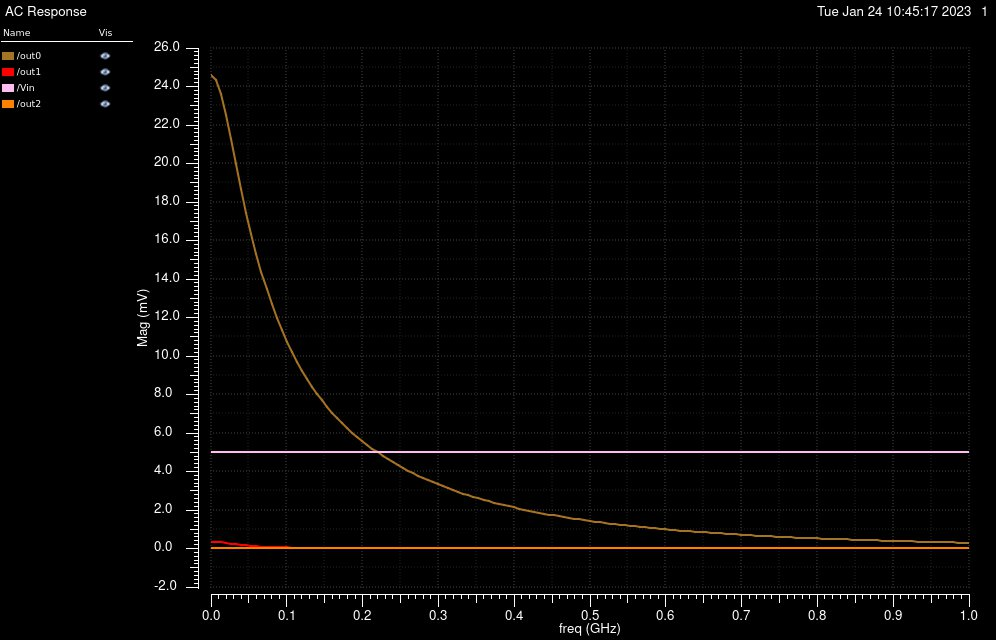

Source data for this figure (header and first rows):
/out0 X, /out0 YRe, /out0 YReImag, /out1 X, /out1 YRe, /out1 YReImag, /Vin X, /Vin YRe, /Vin YReImag, /out2 X, /out2 YRe, /out2 YReImag
0, 0.0246, 0, 0, 0.0003426, 0, 0, 0.005, 0, 0, 1.075746520291786e-07, 0
6666667, 0.02397, -0.004219, 6666667, 0.0003189, -0.0001038, 6666667, 0.005, 0, 6666667, -4.510480433994499e-07, -1.824055908706742e-07
13333333, 0.02224, -0.007915, 13333333, 0.0002571, -0.0001826, 13333333, 0.005, 0, 13333333, -5.013600536100466e-07, 1.536877898637172e-07
20000000, 0.01979, -0.01077, 20000000, 0.0001783, -0.0002247, 20000000, 0.005, 0, 20000000, -3.591531578051397e-07, 3.343805023830065e-07
26666667, 0.01705, -0.01273, 26666667, 0.0001024, -0.000233, 26666667, 0.005, 0, 26666667, -1.937162770246008e-07, 3.938594674373145e-07
33333333, 0.01432, -0.01391, 33333333, 4.065685497543396e-05, -0.0002182, 33333333, 0.005, 0, 33333333, -5.610180055327729e-08, 3.793781427255309e-07
40000000, 0.01178, -0.01448, 40000000, -3.69449519018396e-06, -0.0001915, 40000000, 0.005, 0, 40000000, 4.071243487909606e-08, 3.281999310326418e-07
46666667, 0.009513, -0.01463, 46666667, -3.245277325952589e-05, -0.0001612, 46666667, 0.005, 0, 46666667, 1.001154979733852e-07, 2.649570206674823e-07
53333333, 0.007525, -0.01449, 53333333, -4.912700508387439e-05, -0.0001321, 53333333, 0.005, 0, 53333333, 1.309380380448811e-07, 2.033937899437964e-07
60000000, 0.005802, -0.01415, 60000000, -5.726422805648492e-05, -0.0001064, 60000000, 0.005, 0, 60000000, 1.422134780783847e-07, 1.498061321506657e-07
66666667, 0.004318, -0.01368, 66666667, -5.978162178510125e-05, -8.488674083952121e-05, 66666667, 0.005, 0, 66666667, 1.412671857588044e-07, 1.061293649095997e-07
73333333, 0.003042, -0.01314, 73333333, -5.884553474789774e-05, -6.746431428782456e-05, 73333333, 0.005, 0, 73333333, 1.33402081159167e-07, 7.206115343447238e-08
80000000, 0.001948, -0.01255, 80000000, -5.59667997528974e-05, -5.368531301553496e-05, 80000000, 0.005, 0, 80000000, 1.221849490364264e-07, 4.632825356905046e-08
86666667, 0.001008, -0.01195, 86666667, -5.215076028259204e-05, -4.296613012217923e-05, 86666667, 0.005, 0, 86666667, 1.098715648936571e-07, 2.73718142632363e-08
93333333, 0.0002013, -0.01134, 93333333, -4.803783347383736e-05, -3.472381981817062e-05, 93333333, 0.005, 0, 93333333, 9.779489593465518e-08, 1.368406682032237e-08
100000000, -0.0004926, -0.01073, 100000000, -4.401565785069038e-05, -2.84337720782556e-05, 100000000, 0.005, 0, 100000000, 8.666860549275745e-08, 3.95142025770005e-09
106666667, -0.001089, -0.01014, 106666667, -4.030195144648153e-05, -2.364978713881028e-05, 106666667, 0.005, 0, 106666667, 7.680718709472105e-08, -2.903220692342986e-09
113333333, -0.001603, -0.009563, 113333333, -3.700310575205709e-05, -2.000537220452288e-05, 113333333, 0.005, 0, 113333333, 6.82788290709377e-08, -7.726695668724838e-09
120000000, -0.002044, -0.009004, 120000000, -3.415450118419544e-05, -1.720664173664043e-05, 120000000, 0.005, 0, 120000000, 6.10085402428785e-08, -1.11624181908248e-08
126666667, -0.002423, -0.008465, 126666667, -3.174774693821535e-05, -1.502225592197998e-05, 126666667, 0.005, 0, 126666667, 5.484616086427455e-08, -1.368357072334514e-08
133333333, -0.002747, -0.007945, 133333333, -2.974885003905364e-05, -1.327305499857046e-05, 133333333, 0.005, 0, 133333333, 4.961021700940884e-08, -1.562591197329597e-08
140000000, -0.003023, -0.007445, 140000000, -2.811020590406851e-05, -1.182255403347869e-05, 140000000, 0.005, 0, 140000000, 4.51153907562226e-08, -1.721733558510501e-08
146666667, -0.003257, -0.006966, 146666667, -2.677842211591255e-05, -1.056870019498145e-05, 146666667, 0.005, 0, 146666667, 4.118895947873534e-08, -1.860324900908725e-08
153333333, -0.003453, -0.006506, 153333333, -2.569934320537271e-05, -9.436931994260515e-06, 153333333, 0.005, 0, 153333333, 3.767984223328355e-08, -1.986773552951251e-08
160000000, -0.003616, -0.006066, 160000000, -2.482119485037491e-05, -8.374427115650532e-06, 160000000, 0.005, 0, 160000000, 3.44627204410201e-08, -2.105083440758029e-08
166666667, -0.003748, -0.005646, 166666667, -2.409646125661638e-05, -7.345376673837226e-06, 166666667, 0.005, 0, 166666667, 3.143891647676967e-08, -2.21623970470287e-08
173333333, -0.003854, -0.005243, 173333333, -2.348290666304224e-05, -6.327122552043153e-06, 173333333, 0.005, 0, 173333333, 2.853519204232539e-08, -2.31929903382709e-08
180000000, -0.003936, -0.004859, 180000000, -2.294401816897578e-05, -5.307012072673166e-06, 180000000, 0.005, 0, 180000000, 2.570127821845028e-08, -2.412228903442641e-08
186666667, -0.003997, -0.004493, 186666667, -2.244905910482152e-05, -4.279846768431713e-06, 186666667, 0.005, 0, 186666667, 2.29067098808999e-08, -2.492535717596052e-08
193333333, -0.004038, -0.004144, 193333333, -2.197286402726298e-05, -3.245823479173689e-06, 193333333, 0.005, 0, 193333333, 2.013736923388368e-08, -2.557717594889708e-08
200000000, -0.004063, -0.003812, 200000000, -2.149546755443358e-05, -2.208884266245073e-06, 200000000, 0.005, 0, 200000000, 1.739202171053251e-08, -2.605573552755278e-08
206666667, -0.004072, -0.003496, 206666667, -2.100163279724283e-05, -1.175406416737055e-06, 206666667, 0.005, 0, 206666667, 1.467903715774179e-08, -2.634397171355981e-08
213333333, -0.004067, -0.003196, 213333333, -2.048032670452489e-05, -1.531755066459645e-07, 213333333, 0.005, 0, 213333333, 1.201342076176603e-08, -2.643079395923204e-08
220000000, -0.00405, -0.002911, 220000000, -1.992417644345444e-05, 8.494062666524643e-07, 220000000, 0.005, 0, 220000000, 9.4142258892454e-09, -2.63114190577818e-08
226666667, -0.004022, -0.00264, 226666667, -1.932893124533779e-05, 1.823916898577157e-06, 226666667, 0.005, 0, 226666667, 6.902381294883247e-09, -2.59871941360871e-08
233333333, -0.003985, -0.002385, 233333333, -1.869294686651846e-05, 2.76235095355328e-06, 233333333, 0.005, 0, 233333333, 4.498935533551029e-09, -2.546506361098196e-08
240000000, -0.003939, -0.002142, 240000000, -1.801670425679335e-05, 3.657424927456946e-06, 240000000, 0.005, 0, 240000000, 2.223700090286165e-09, -2.47568076815069e-08
246666667, -0.003885, -0.001913, 246666667, -1.730236974822902e-05, 4.502776776415321e-06, 246666667, 0.005, 0, 246666667, 9.425823561755437e-11, -2.387815501684874e-08
253333333, -0.003825, -0.001697, 253333333, -1.655340078344719e-05, 5.293081119863991e-06, 253333333, 0.005, 0, 253333333, -1.874702341620251e-09, -2.284784983220616e-08
260000000, -0.00376, -0.001493, 260000000, -1.577419868529929e-05, 6.024098406441028e-06, 260000000, 0.005, 0, 260000000, -3.67177960003728e-09, -2.168673371572895e-08
266666667, -0.00369, -0.001301, 266666667, -1.496980808079394e-05, 6.692673492951957e-06, 266666667, 0.005, 0, 266666667, -5.289017492294579e-09, -2.041688547366955e-08
273333333, -0.003615, -0.00112, 273333333, -1.414566121209895e-05, 7.296696575812061e-06, 273333333, 0.005, 0, 273333333, -6.721882737606312e-09, -1.906084788102417e-08
280000000, -0.003537, -0.0009498, 280000000, -1.330736440175455e-05, 7.83503720129607e-06, 280000000, 0.005, 0, 280000000, -7.969100947871767e-09, -1.764095845116596e-08
286666667, -0.003456, -0.0007898, 286666667, -1.246052330719708e-05, 8.30746013556287e-06, 286666667, 0.005, 0, 286666667, -9.032390670361769e-09, -1.617879198277925e-08
293333333, -0.003373, -0.0006397, 293333333, -1.161060323512262e-05, 8.714530181762958e-06, 293333333, 0.005, 0, 293333333, -9.916128920687942e-09, -1.469471546777184e-08
300000000, -0.003288, -0.000499, 300000000, -1.076282062947151e-05, 9.057511566180438e-06, 300000000, 0.005, 0, 300000000, -1.062697656504999e-08, -1.320755067372904e-08
306666667, -0.003201, -0.0003673, 306666667, -9.922061850975275e-06, 9.338266260882264e-06, 306666667, 0.005, 0, 306666667, -1.117348677888381e-08, -1.173433607028566e-08
313333333, -0.003114, -0.0002441, 313333333, -9.092825487854241e-06, 9.559154549267347e-06, 313333333, 0.005, 0, 313333333, -1.156571497540558e-08, -1.029017746653566e-08
320000000, -0.003025, -0.000129, 320000000, -8.279184644737861e-06, 9.722940251059445e-06, 320000000, 0.005, 0, 320000000, -1.18148442006514e-08, -8.888175505514252e-09
326666667, -0.002936, -2.16875047500654e-05, 326666667, -7.484765919013537e-06, 9.832702289994593e-06, 326666667, 0.005, 0, 326666667, -1.193283611823013e-08, -7.539417778633417e-09
333333333, -0.002847, 7.826817101762494e-05, 333333333, -6.712742071617933e-06, 9.89175368859732e-06, 333333333, 0.005, 0, 333333333, -1.193211438517079e-08, -6.253023568929404e-09
340000000, -0.002759, 0.0001712, 340000000, -5.96583571141082e-06, 9.903568596673202e-06, 340000000, 0.005, 0, 340000000, -1.182528445510636e-08, -5.03622992209745e-09
346666667, -0.00267, 0.0002575, 346666667, -5.246331628208323e-06, 9.871717583178917e-06, 346666667, 0.005, 0, 346666667, -1.16248916038946e-08, -3.89450873083368e-09
353333333, -0.002582, 0.0003375, 353333333, -4.556095716611625e-06, 9.799811133048075e-06, 353333333, 0.005, 0, 353333333, -1.134321721718878e-08, -2.831705675750892e-09
360000000, -0.002495, 0.0004115, 360000000, -3.896598725288524e-06, 9.691451075879366e-06, 360000000, 0.005, 0, 360000000, -1.099211205342868e-08, -1.850193101183991e-09
366666667, -0.002409, 0.0004799, 366666667, -3.268943338312343e-06, 9.550189519799687e-06, 366666667, 0.005, 0, 366666667, -1.058286424189637e-08, -9.51030142918609e-10
373333333, -0.002324, 0.0005428, 373333333, -2.67389334391557e-06, 9.37949476088048e-06, 373333333, 0.005, 0, 373333333, -1.01260991362933e-08, -1.341246148675545e-10
380000000, -0.00224, 0.0006007, 380000000, -2.111903870082844e-06, 9.182723575989694e-06, 380000000, 0.005, 0, 380000000, -9.631707762988425e-09, 6.016077325511088e-10
386666667, -0.002157, 0.0006538, 386666667, -1.583151864714069e-06, 8.963099276470866e-06, 386666667, 0.005, 0, 386666667, -9.108800427637582e-09, 1.258089971003918e-09
393333333, -0.002076, 0.0007022, 393333333, -1.087566172008188e-06, 8.723694894583338e-06, 393333333, 0.005, 0, 393333333, -8.565682028772687e-09, 1.837939277926001e-09
... 91 more rows
